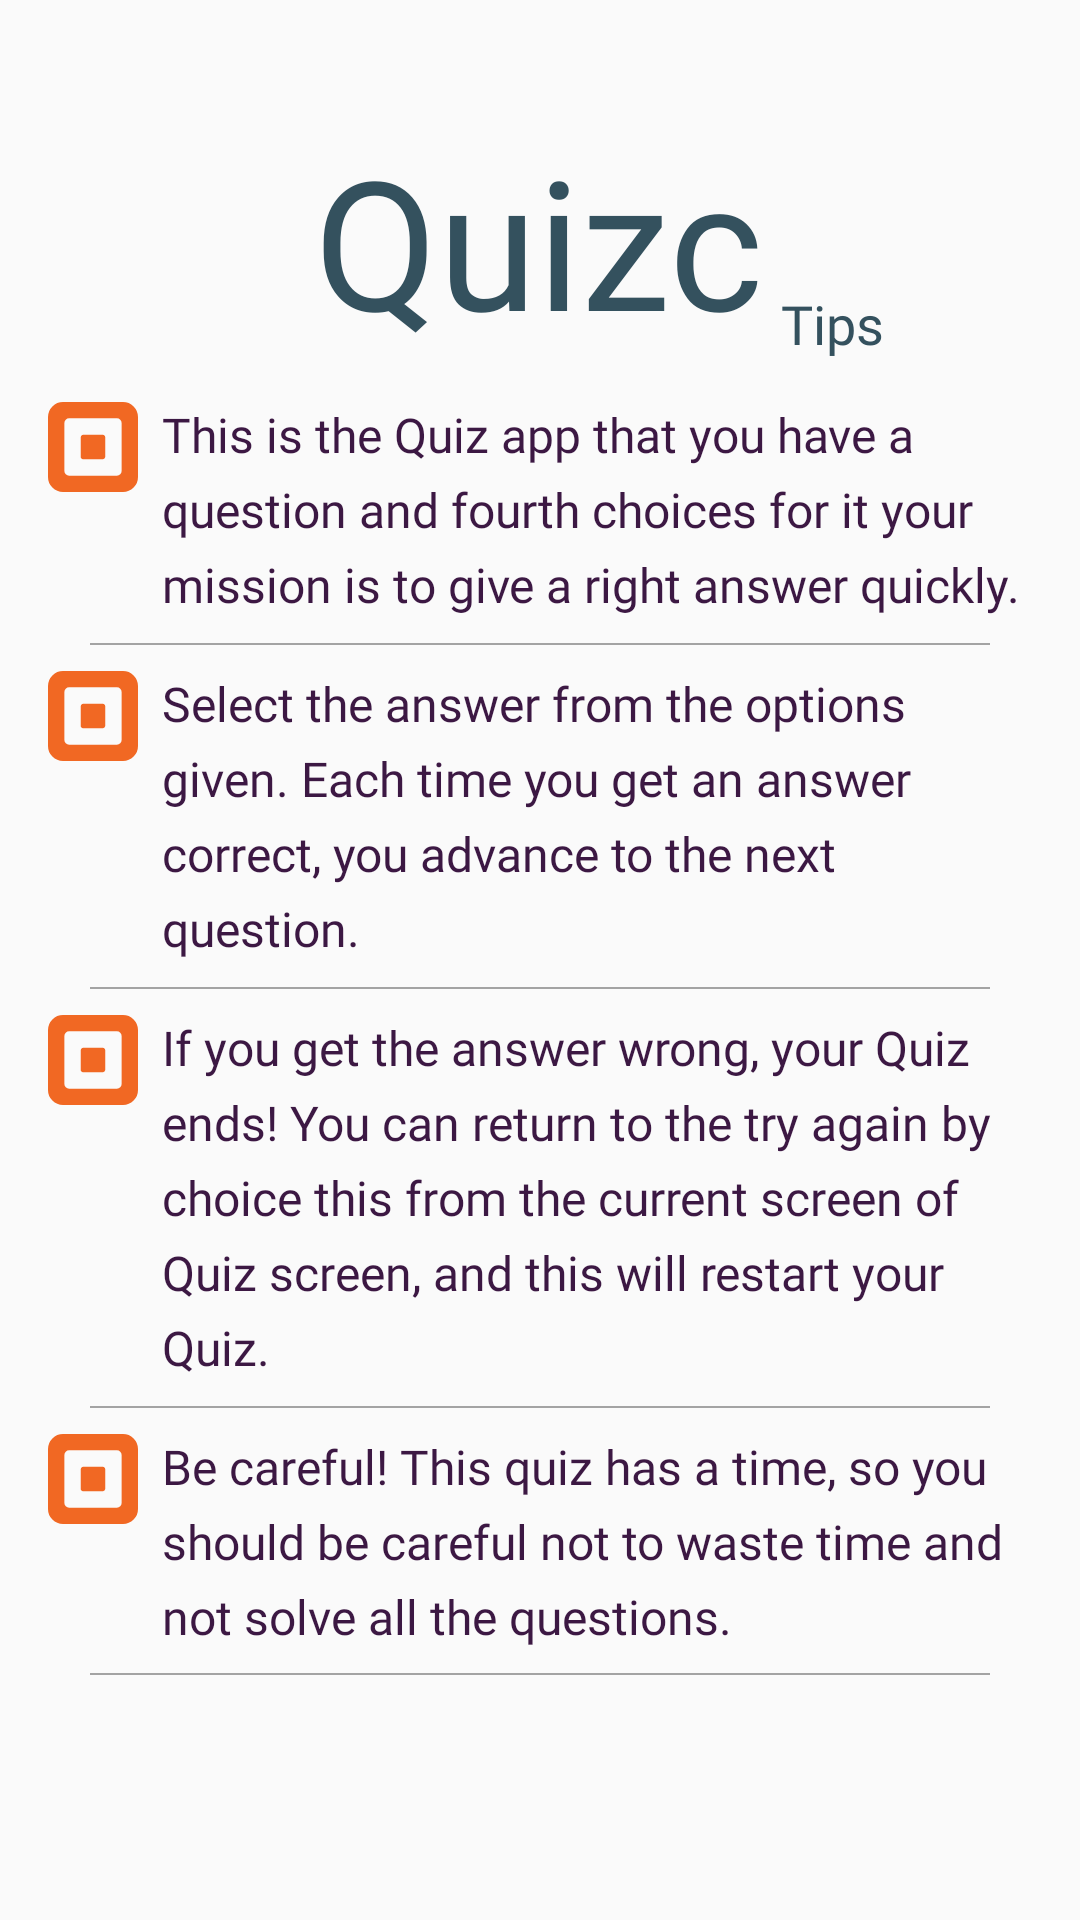

Reconstruct the res/layout file that produces this screen, plus the resources it refers to.
<!-- AndroidManifest.xml: application theme Theme.QuizApp -->
<!-- res/layout/fragment_some_tips.xml -->
<?xml version="1.0" encoding="utf-8"?>
<androidx.constraintlayout.widget.ConstraintLayout xmlns:android="http://schemas.android.com/apk/res/android"
    xmlns:app="http://schemas.android.com/apk/res-auto"
    xmlns:tools="http://schemas.android.com/tools"
    android:layout_width="match_parent"
    android:layout_height="match_parent"
    tools:context=".tips.SomeTipsFragment">

    <TextView
        android:id="@+id/textView2"
        android:layout_width="wrap_content"
        android:layout_height="wrap_content"
        android:layout_gravity="center"
        android:layout_marginTop="40dp"
        android:fontFamily="@font/berlin"
        android:text="Quizc"
        android:textColor="@color/primaryDarkColor"
        android:textSize="60sp"
        app:layout_constraintEnd_toEndOf="parent"
        app:layout_constraintHorizontal_bias="0.498"
        app:layout_constraintStart_toStartOf="parent"
        app:layout_constraintTop_toTopOf="parent" />

    <TextView
        android:id="@+id/tip_underTitle"
        android:layout_width="wrap_content"
        android:layout_height="wrap_content"
        android:layout_marginStart="6dp"
        android:fontFamily="@font/berlin"
        android:text="Tips"
        android:textColor="@color/primaryDarkColor"
        android:textSize="18sp"
        app:layout_constraintBottom_toBottomOf="@+id/textView2"
        app:layout_constraintStart_toEndOf="@+id/textView2" />

    <ImageView
        android:id="@+id/question_ic"
        android:layout_width="wrap_content"
        android:layout_height="wrap_content"
        android:layout_marginStart="16dp"
        android:layout_marginTop="14dp"
        android:src="@drawable/square"
        app:layout_constraintStart_toStartOf="parent"
        app:layout_constraintTop_toBottomOf="@+id/textView2" />

    <TextView
        android:id="@+id/question_title"
        android:layout_width="0dp"
        android:layout_height="wrap_content"
        android:layout_marginStart="8dp"
        android:layout_marginEnd="12dp"
        android:fontFamily="@font/poppins_medium"
        android:lineSpacingExtra="6dp"
        android:text="@string/tip_one"
        android:textColor="@color/purple"
        android:textSize="16sp"
        app:layout_constraintEnd_toEndOf="parent"
        app:layout_constraintStart_toEndOf="@+id/question_ic"
        app:layout_constraintTop_toTopOf="@+id/question_ic" />

    <View
        android:id="@+id/view_one"
        android:layout_width="300dp"
        android:layout_height=".5dp"
        android:background="@color/gray"
        android:paddingStart="5dp"
        android:paddingTop="2dp"
        android:paddingEnd="5dp"
        android:paddingBottom="2dp"
        app:layout_constraintBottom_toTopOf="@+id/tip_two"
        app:layout_constraintEnd_toEndOf="parent"
        app:layout_constraintStart_toStartOf="parent"
        app:layout_constraintTop_toBottomOf="@+id/question_title" />

    <ImageView
        android:id="@+id/tip_two_ic"
        android:layout_width="wrap_content"
        android:layout_height="wrap_content"
        android:layout_marginStart="16dp"
        android:layout_marginTop="18dp"
        android:src="@drawable/square"
        app:layout_constraintStart_toStartOf="parent"
        app:layout_constraintTop_toBottomOf="@+id/question_title" />

    <TextView
        android:id="@+id/tip_two"
        android:layout_width="0dp"
        android:layout_height="wrap_content"
        android:layout_marginStart="8dp"
        android:layout_marginEnd="12dp"
        android:fontFamily="@font/poppins_medium"
        android:lineSpacingExtra="6dp"
        android:text="@string/tip_two"
        android:textColor="@color/purple"
        android:textSize="16sp"
        app:layout_constraintEnd_toEndOf="parent"
        app:layout_constraintStart_toEndOf="@+id/tip_two_ic"
        app:layout_constraintTop_toTopOf="@+id/tip_two_ic" />

    <View
        android:id="@+id/view_two"
        android:layout_width="300dp"
        android:layout_height=".5dp"
        android:background="@color/gray"
        android:paddingStart="5dp"
        android:paddingTop="2dp"
        android:paddingEnd="5dp"
        android:paddingBottom="2dp"
        app:layout_constraintBottom_toTopOf="@+id/tip_three"
        app:layout_constraintEnd_toEndOf="parent"
        app:layout_constraintStart_toStartOf="parent"
        app:layout_constraintTop_toBottomOf="@+id/tip_two" />

    <ImageView
        android:id="@+id/tip_three_ic"
        android:layout_width="wrap_content"
        android:layout_height="wrap_content"
        android:layout_marginStart="16dp"
        android:layout_marginTop="18dp"
        android:src="@drawable/square"
        app:layout_constraintStart_toStartOf="parent"
        app:layout_constraintTop_toBottomOf="@+id/tip_two" />

    <TextView
        android:id="@+id/tip_three"
        android:layout_width="0dp"
        android:layout_height="wrap_content"
        android:layout_marginStart="8dp"
        android:layout_marginEnd="12dp"
        android:fontFamily="@font/poppins_medium"
        android:lineSpacingExtra="6dp"
        android:text="@string/tip_three"
        android:textColor="@color/purple"
        android:textSize="16sp"
        app:layout_constraintEnd_toEndOf="parent"
        app:layout_constraintStart_toEndOf="@+id/tip_three_ic"
        app:layout_constraintTop_toTopOf="@+id/tip_three_ic" />

    <View
        android:id="@+id/view_three"
        android:layout_width="300dp"
        android:layout_height=".5dp"
        android:background="@color/gray"
        android:paddingStart="5dp"
        android:paddingTop="2dp"
        android:paddingEnd="5dp"
        android:paddingBottom="2dp"
        app:layout_constraintBottom_toTopOf="@+id/tip_four"
        app:layout_constraintEnd_toEndOf="parent"
        app:layout_constraintStart_toStartOf="parent"
        app:layout_constraintTop_toBottomOf="@+id/tip_three" />

    <ImageView
        android:id="@+id/tip_four_ic"
        android:layout_width="wrap_content"
        android:layout_height="wrap_content"
        android:layout_marginStart="16dp"
        android:layout_marginTop="18dp"
        android:src="@drawable/square"
        app:layout_constraintStart_toStartOf="parent"
        app:layout_constraintTop_toBottomOf="@+id/tip_three" />

    <TextView
        android:id="@+id/tip_four"
        android:layout_width="0dp"
        android:layout_height="wrap_content"
        android:layout_marginStart="8dp"
        android:layout_marginEnd="12dp"
        android:fontFamily="@font/poppins_medium"
        android:lineSpacingExtra="6dp"
        android:text="@string/tip_four"
        android:textColor="@color/purple"
        android:textSize="16sp"
        app:layout_constraintEnd_toEndOf="parent"
        app:layout_constraintStart_toEndOf="@+id/tip_four_ic"
        app:layout_constraintTop_toTopOf="@+id/tip_four_ic" />

    <View
        android:id="@+id/view_four"
        android:layout_width="300dp"
        android:layout_height=".5dp"
        android:layout_marginTop="8dp"
        android:background="@color/gray"
        android:padding="5dp"
        app:layout_constraintEnd_toEndOf="parent"
        app:layout_constraintStart_toStartOf="parent"
        app:layout_constraintTop_toBottomOf="@+id/tip_four" />

</androidx.constraintlayout.widget.ConstraintLayout>
<!-- resources referenced by this layout -->
<resources>
  <color name="gray">#A3A3A3</color>
  <color name="primaryDarkColor">#34515e</color>
  <color name="purple">#3C1843</color>
  <!-- drawable square (drawable) -->
  <vector xmlns:android="http://schemas.android.com/apk/res/android"
      android:width="30dp"
      android:height="30dp"
      android:viewportWidth="44.004"
      android:viewportHeight="44.004">
      <path
          android:fillColor="@color/orange"
          android:pathData="M36.65,0L7.354,0A7.354,7.354 0,0 0,0 7.354L0,36.65a7.354,7.354 0,0 0,7.354 7.354L36.65,44.004a7.353,7.353 0,0 0,7.354 -7.354L44.004,7.354A7.352,7.352 0,0 0,36.65 0zM36.004,33.686a2.32,2.32 0,0 1,-2.32 2.319L10.325,36.005a2.32,2.32 0,0 1,-2.321 -2.319v-23.36a2.32,2.32 0,0 1,2.321 -2.321h23.358a2.32,2.32 0,0 1,2.32 2.321v23.36z" />
      <path
          android:fillColor="@color/orange"
          android:pathData="M17.333,28.003a1.336,1.336 0,0 1,-1.332 -1.339V17.34c0,-0.739 0.596,-1.339 1.332,-1.339h9.338c0.738,0 1.332,0.6 1.332,1.339v9.324c0,0.738 -0.594,1.339 -1.332,1.339h-9.338z" />
  </vector>
  <string name="tip_four">Be careful! This quiz has a time, so you should be careful not to waste time and not solve all the questions.</string>
  <string name="tip_one">This is the Quiz app that you have a question and fourth choices for it your mission is to give a right answer quickly.
      </string>
  <string name="tip_three">If you get the answer wrong, your Quiz ends! You can return to the try again by choice this from the current screen of Quiz screen, and this will restart your Quiz.</string>
  <string name="tip_two">Select the answer from the options given. Each time you get an answer correct, you advance to the next question.</string>
  <style name="Theme.QuizApp" parent="Theme.MaterialComponents.DayNight.Bridge">
          
          <item name="colorPrimary">@color/primaryLightColor</item>
          <item name="colorPrimaryVariant">@color/primaryColor</item>
          <item name="colorOnPrimary">@color/black</item>
          
          <item name="colorSecondary">@color/secondaryColor</item>
          <item name="colorSecondaryVariant">@color/secondaryLightColor</item>
          <item name="colorOnSecondary">@color/white</item>
          
          <item name="android:statusBarColor">?attr/colorPrimaryVariant</item>
          
      </style>
  <color name="orange">#F16823</color>
  <color name="primaryLightColor">#8eacbb</color>
  <color name="primaryColor">#607d8b</color>
  <color name="black">#000000</color>
  <color name="secondaryColor">#78909c</color>
  <color name="secondaryLightColor">#a7c0cd</color>
  <color name="white">#FFFF</color>
</resources>
